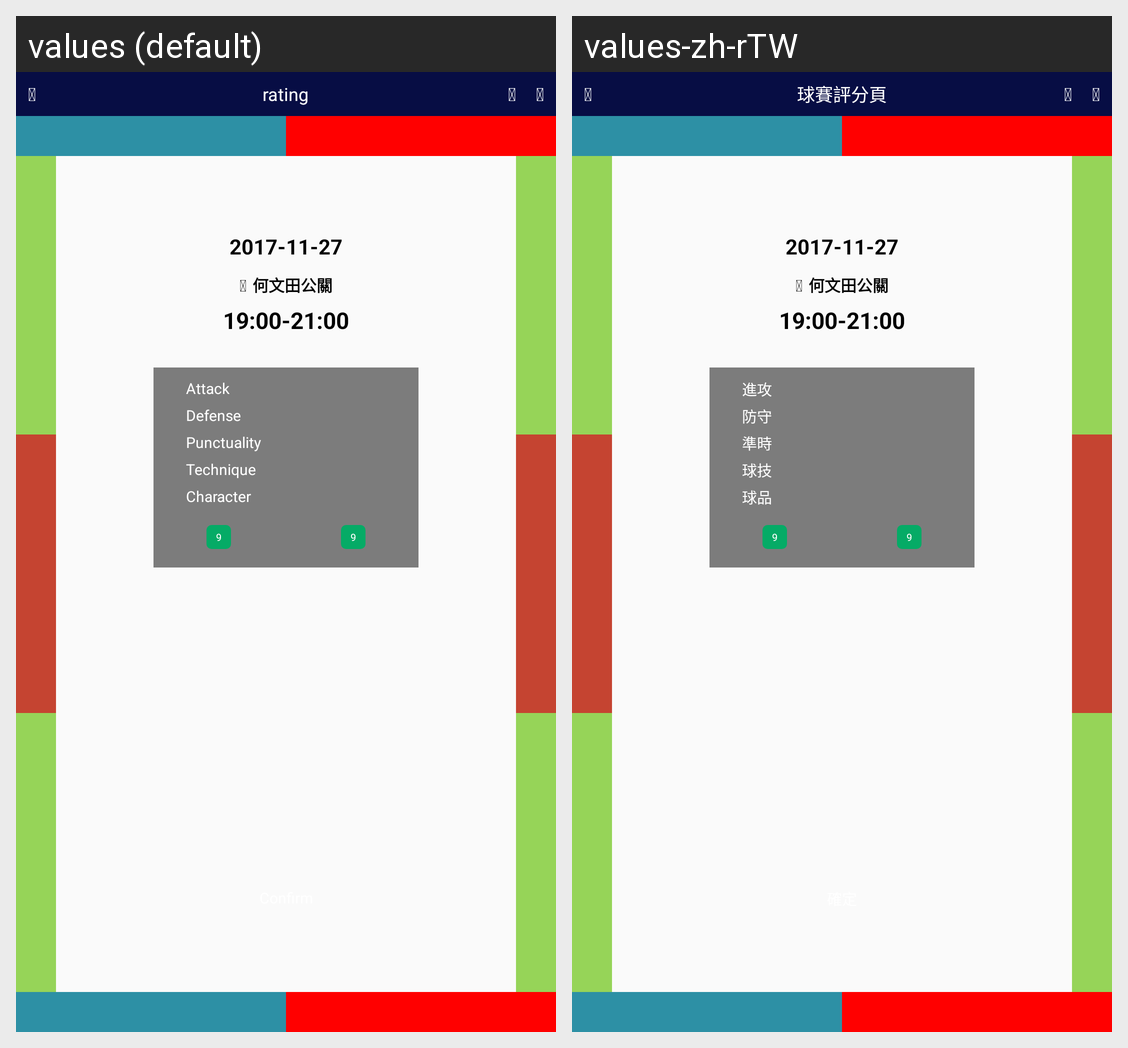

This grid shows one Android layout under two languages. Give, for every string resource on the screen, its name, the default text and each shown locale's text.
Android screen res/layout/activity_match_rate.xml rendered under 2 locales, left to right: values (default), values-zh-rTW. Device: Nexus 5 (rendered at 1080×1920; each locale shown at half size, 540×960, under a caption strip naming it); theme TranslucentTheme.
Strings drawn on this screen, with the default value and each locale's value (text and hints the layout hard-codes, and strings that could not be matched under every locale, appear in the picture but are not listed):

icon_left_big
  values: 
  values-zh-rTW:   [not translated; the default value is used]

match_rate_pager
  values: rating
  values-zh-rTW: 球賽評分頁

icon_friend
  values: 
  values-zh-rTW:   [not translated; the default value is used]

icon_notice
  values: 
  values-zh-rTW:   [not translated; the default value is used]

icon_set_location
  values: 
  values-zh-rTW:   [not translated; the default value is used]

attack
  values: Attack
  values-zh-rTW: 進攻

defend
  values: Defense
  values-zh-rTW: 防守

punctuality
  values: Punctuality
  values-zh-rTW: 準時

ability
  values: Technique
  values-zh-rTW: 球技

quality
  values: Character
  values-zh-rTW: 球品
